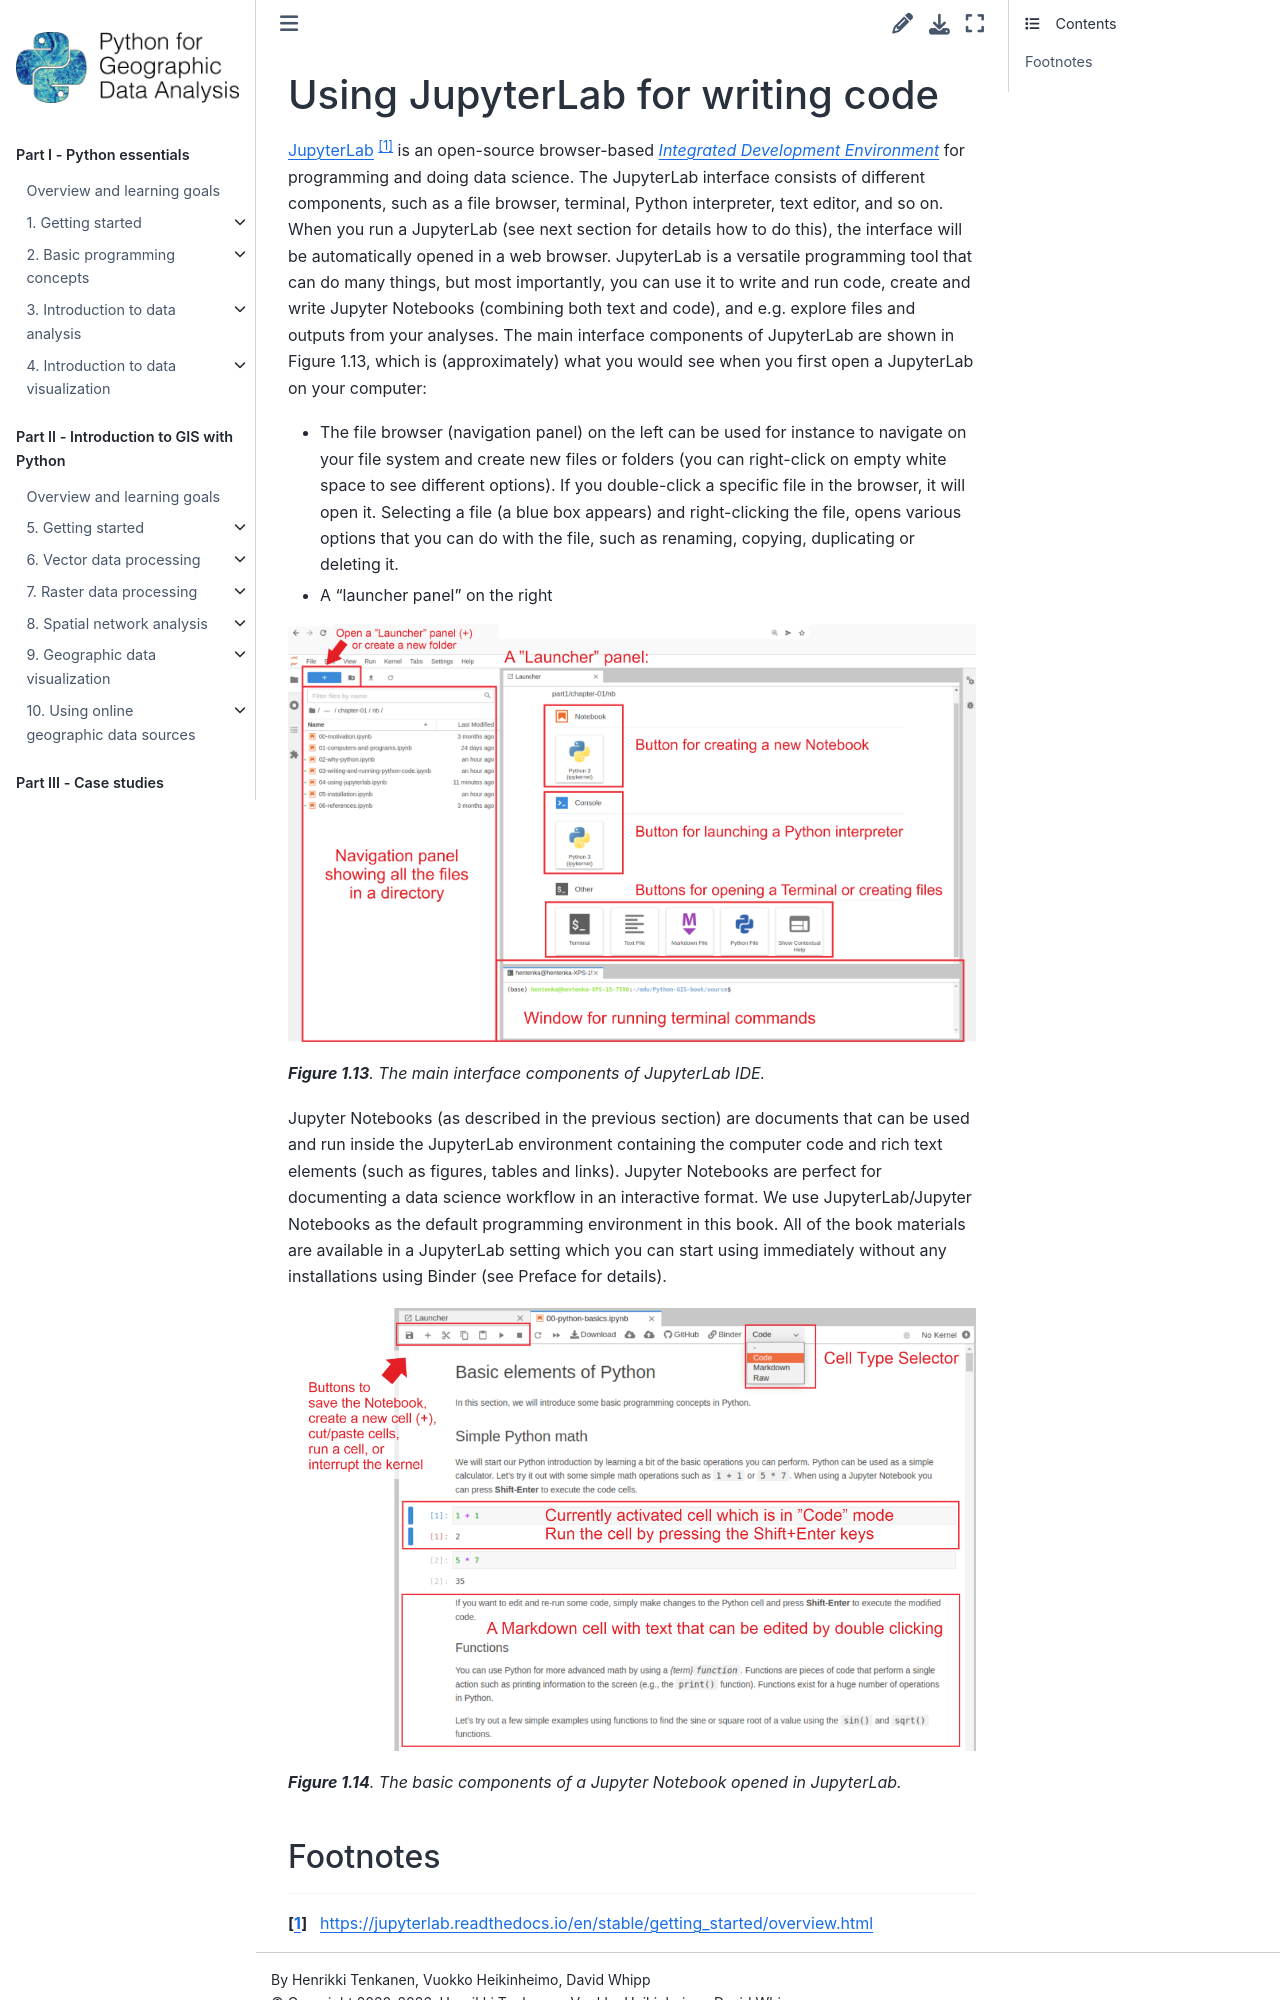

repository: Python-GIS-book/site · page: part1/chapter-01/md/04-using-jupyterlab.html · generator: sphinx

---
jupyter:
  jupytext:
    text_representation:
      extension: .md
      format_name: markdown
      format_version: '1.3'
      jupytext_version: 1.16.4
  kernelspec:
    display_name: Python 3 (ipykernel)
    language: python
    name: python3
---

# Using JupyterLab for writing code


[JupyterLab](https://jupyterlab.readthedocs.io/en/stable/getting_started/overview.html) [^JupyterLab] is an open-source browser-based *{term}`Integrated Development Environment`* for programming and doing data science. The JupyterLab interface consists of different components, such as a file browser, terminal, Python interpreter, text editor, and so on. When you run a JupyterLab (see next section for details how to do this), the interface will be automatically opened in a web browser. JupyterLab is a versatile programming tool that can do many things, but most importantly, you can use it to write and run code, create and write Jupyter Notebooks (combining both text and code), and e.g. explore files and outputs from your analyses. The main interface components of JupyterLab are shown in Figure 1.13, which is (approximately) what you would see when you first open a JupyterLab on your computer:

 - The file browser (navigation panel) on the left can be used for instance to navigate on your file system and create new files or folders (you can right-click on empty white space to see different options). If you double-click a specific file in the browser, it will open it. Selecting a file (a blue box appears) and right-clicking the file, opens various options that you can do with the file, such as renaming, copying, duplicating or deleting it. 
 - A "launcher panel" on the right

![_**Figure 1.13**. The main interface components of JupyterLab IDE._](../img/JupyterLab_interface_components.png)
   
_**Figure 1.13**. The main interface components of JupyterLab IDE._
   
Jupyter Notebooks (as described in the previous section) are documents that can be used and run inside the JupyterLab environment containing the computer code and rich text elements (such as figures, tables and links). Jupyter Notebooks are perfect for documenting a data science workflow in an interactive format. We use JupyterLab/Jupyter Notebooks as the default programming environment in this book. All of the book materials are available in a JupyterLab setting which you can start using immediately without any installations using Binder (see Preface for details).

![_**Figure 1.14**. The basic components of a Jupyter Notebook opened in JupyterLab._](../img/JupyterLab_Notebook_instructions.png)

_**Figure 1.14**. The basic components of a Jupyter Notebook opened in JupyterLab._
